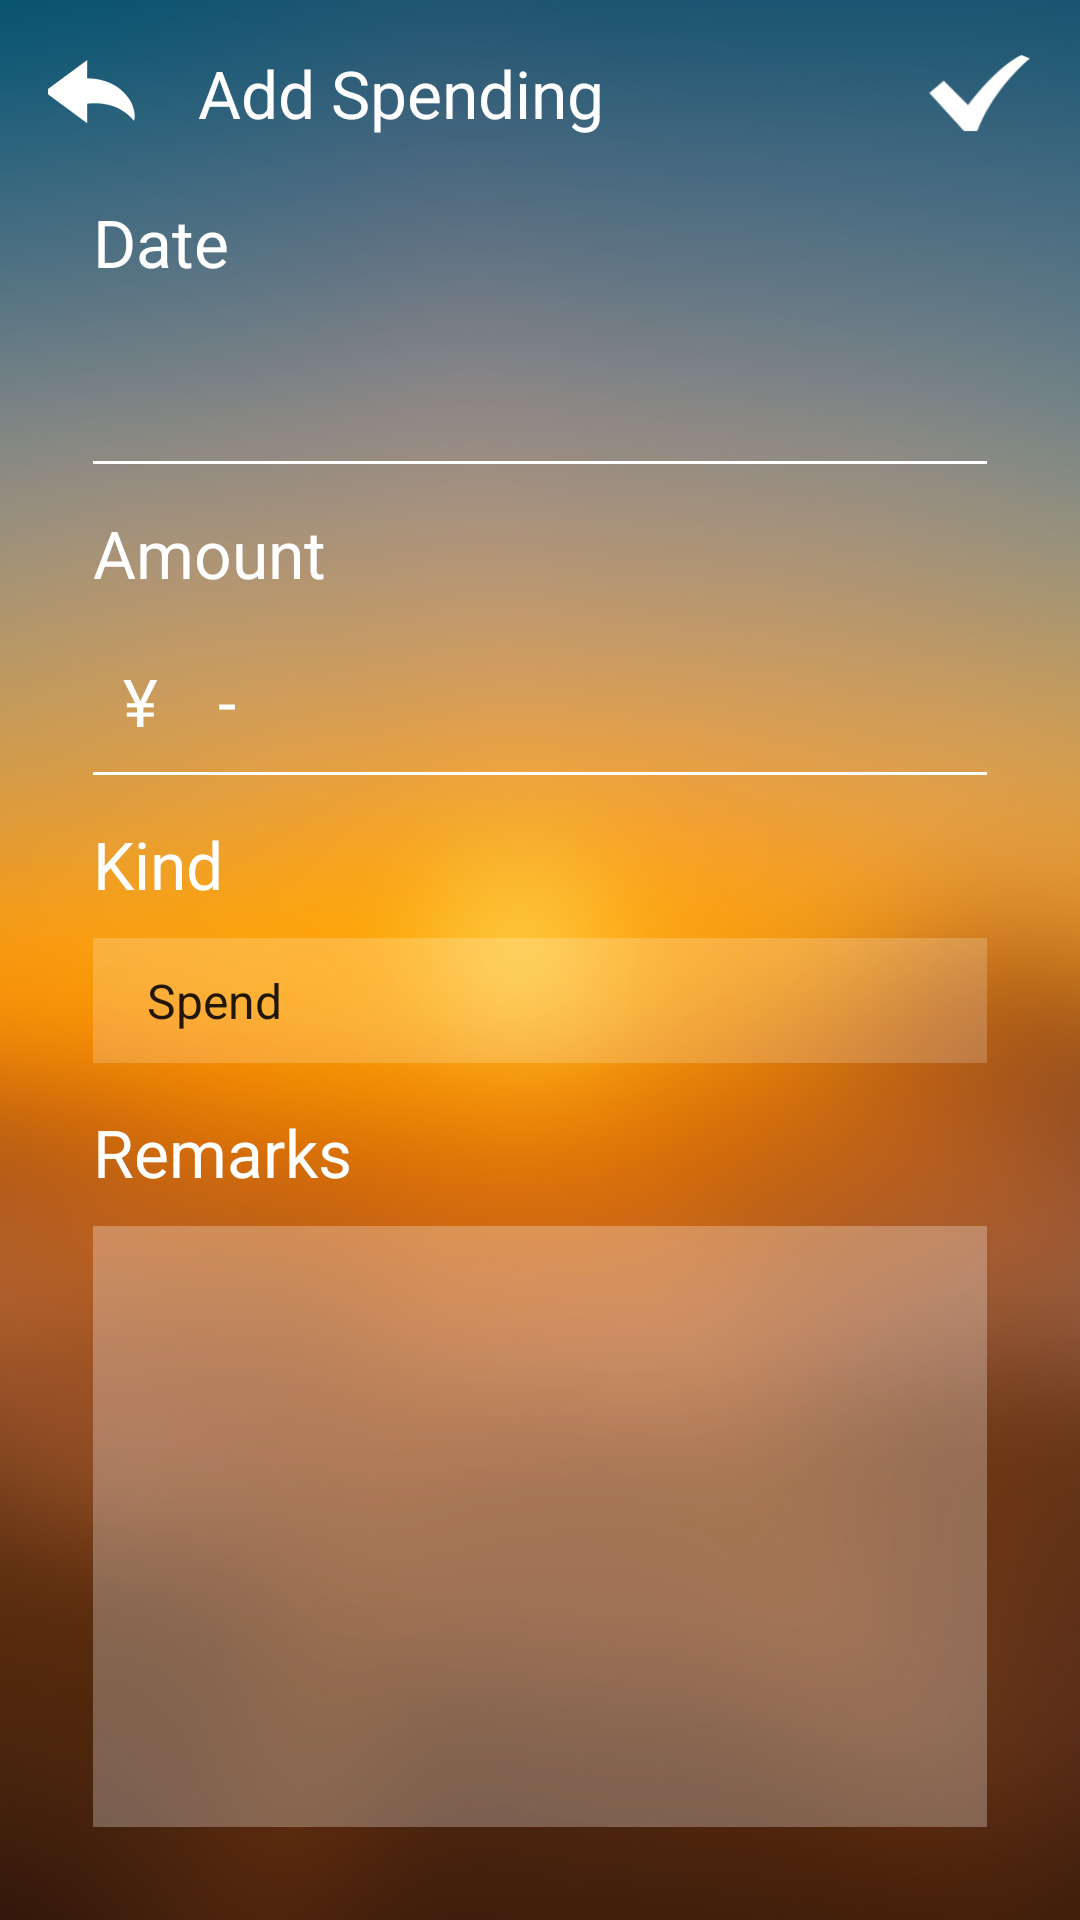

Layout XML and referenced resources for this Android screen:
<!-- AndroidManifest.xml: application theme Theme.AppCompat.Light.NoActionBar.FullScreen -->
<!-- res/layout/activity_add.xml -->
<?xml version="1.0" encoding="utf-8"?>
<LinearLayout
  xmlns:android="http://schemas.android.com/apk/res/android"
  xmlns:app="http://schemas.android.com/apk/res-auto"
  xmlns:tools="http://schemas.android.com/tools"
  android:layout_width="match_parent"
  android:layout_height="match_parent"
  android:orientation="vertical"
  android:padding="16dp"
  tools:context="com.example.yufroms.used.AddActivity"
  android:background="@mipmap/bg"
  android:id="@+id/add_screen">
  <RelativeLayout
    android:layout_width="wrap_content"
    android:layout_height="30dp">
    <ImageButton
      android:layout_width="30dp"
      android:layout_height="wrap_content"
      android:background="@drawable/back_btn"
      android:layout_alignParentTop="true"
      android:layout_alignParentLeft="true"
      android:id="@+id/back_btn"/>
    <TextView
      android:layout_width="wrap_content"
      android:layout_height="wrap_content"
      android:textAppearance="?android:attr/textAppearanceLarge"
      android:text="Add Spending"
      android:textColor="#fff"
      android:id="@+id/textView"
      android:layout_centerVertical="true"
      android:layout_toEndOf="@+id/back_btn"
      android:layout_marginStart="20dp"/>
    <ImageButton
      android:layout_width="35dp"
      android:layout_height="wrap_content"
      android:background="@drawable/check_btn"
      android:layout_alignParentTop="true"
      android:layout_alignParentRight="true"
      android:id="@+id/check_btn"/>
  </RelativeLayout>

  <LinearLayout
    android:layout_width="match_parent"
    android:layout_height="match_parent"
    android:orientation="vertical"
    android:paddingBottom="15dp"
    android:paddingLeft="15dp"
    android:paddingRight="15dp"
    android:paddingTop="20dp">

    <TextView
      android:layout_width="wrap_content"
      android:layout_height="wrap_content"
      android:paddingBottom="10dp"
      android:text="Date"
      android:textAppearance="?android:attr/textAppearanceLarge"
      android:textColor="#ffffff"/>

    <TextView
      android:id="@+id/input_date"
      android:layout_width="match_parent"
      android:layout_height="wrap_content"
      android:background="@drawable/border_bottom"
      android:onClick="showDatePickerDialog"
      android:padding="10dp"
      android:textAppearance="?android:attr/textAppearanceLarge"
      android:textColor="#ffffff"/>

    <TextView
      android:layout_width="wrap_content"
      android:layout_height="wrap_content"
      android:paddingBottom="10dp"
      android:paddingTop="15dp"
      android:text="Amount"
      android:textAppearance="?android:attr/textAppearanceLarge"
      android:textColor="#ffffff"/>

    <LinearLayout
      android:id="@+id/amount_edit"
      android:layout_width="match_parent"
      android:layout_height="wrap_content"
      android:orientation="horizontal">

      <TextView
        android:layout_width="wrap_content"
        android:layout_height="match_parent"
        android:background="@drawable/border_bottom"
        android:paddingBottom="10dp"
        android:paddingLeft="10dp"
        android:paddingRight="10dp"
        android:paddingTop="10dp"
        android:text="¥"
        android:textAppearance="?android:attr/textAppearanceLarge"
        android:textColor="#ffffff"/>

      <EditText
        android:id="@+id/input_amount"
        android:layout_width="wrap_content"
        android:layout_height="wrap_content"
        android:background="@drawable/border_bottom"
        android:inputType="number"
        android:paddingBottom="10dp"
        android:paddingTop="10dp"
        android:textAppearance="?android:attr/textAppearanceLarge"
        android:textColor="#ffffff"/>

      <TextView
        android:layout_width="match_parent"
        android:layout_height="match_parent"
        android:background="@drawable/border_bottom"
        android:paddingBottom="10dp"
        android:paddingLeft="10dp"
        android:paddingRight="10dp"
        android:paddingTop="10dp"
        android:text="-"
        android:textAppearance="?android:attr/textAppearanceLarge"
        android:textColor="#ffffff"/>
    </LinearLayout>

    <TextView
      android:layout_width="wrap_content"
      android:layout_height="wrap_content"
      android:paddingBottom="10dp"
      android:paddingTop="15dp"
      android:text="Kind"
      android:textAppearance="?android:attr/textAppearanceLarge"
      android:textColor="#ffffff"/>

    <Spinner
      android:id="@+id/select_kind"
      android:layout_width="match_parent"
      android:layout_height="wrap_content"
      android:background="#32ffffff"
      android:entries="@array/kind_list"
      android:padding="10dp"
      android:spinnerMode="dialog"
      android:textAppearance="?android:attr/textAppearanceLarge"
      android:textColor="#ffffff"/>

    <TextView
      android:layout_width="wrap_content"
      android:layout_height="wrap_content"
      android:paddingBottom="10dp"
      android:paddingTop="15dp"
      android:text="Remarks"
      android:textAppearance="?android:attr/textAppearanceLarge"
      android:textColor="#ffffff"/>

    <EditText
      android:id="@+id/input_remarks"
      android:layout_width="match_parent"
      android:layout_height="match_parent"
      android:background="#46ffffff"
      android:gravity="top|left"
      android:padding="10dp"
      android:textColor="#ffffff"/>
  </LinearLayout>

</LinearLayout>
<!-- resources referenced by this layout -->
<resources>
  <string-array name="kind_list">
      <item>Spend</item>
      <item>Waste</item>
      <item>Investment</item>
    </string-array>
  <!-- drawable back_btn: png bitmap (drawable, 2197 bytes) -->
  <!-- drawable border_bottom (drawable) -->
  <?xml version="1.0" encoding="utf-8"?>
  <layer-list xmlns:android="http://schemas.android.com/apk/res/android">
    <item android:left="-2dp" android:right="-2dp" android:top="-2dp">
      <shape>
        <stroke android:width="1dp" android:color="#ffffff" />
      </shape>
    </item>
  
  </layer-list>
  <!-- drawable check_btn: png bitmap (drawable, 2567 bytes) -->
  <!-- mipmap bg: png bitmap (mipmap-hdpi, 231302 bytes) -->
  <style name="Theme.AppCompat.Light.NoActionBar.FullScreen" parent="@style/Theme.AppCompat.Light">
      <item name="windowNoTitle">true</item>
      <item name="windowActionBar">false</item>
      <item name="android:windowFullscreen">true</item>
      <item name="android:windowContentOverlay">@null</item>
    </style>
</resources>
